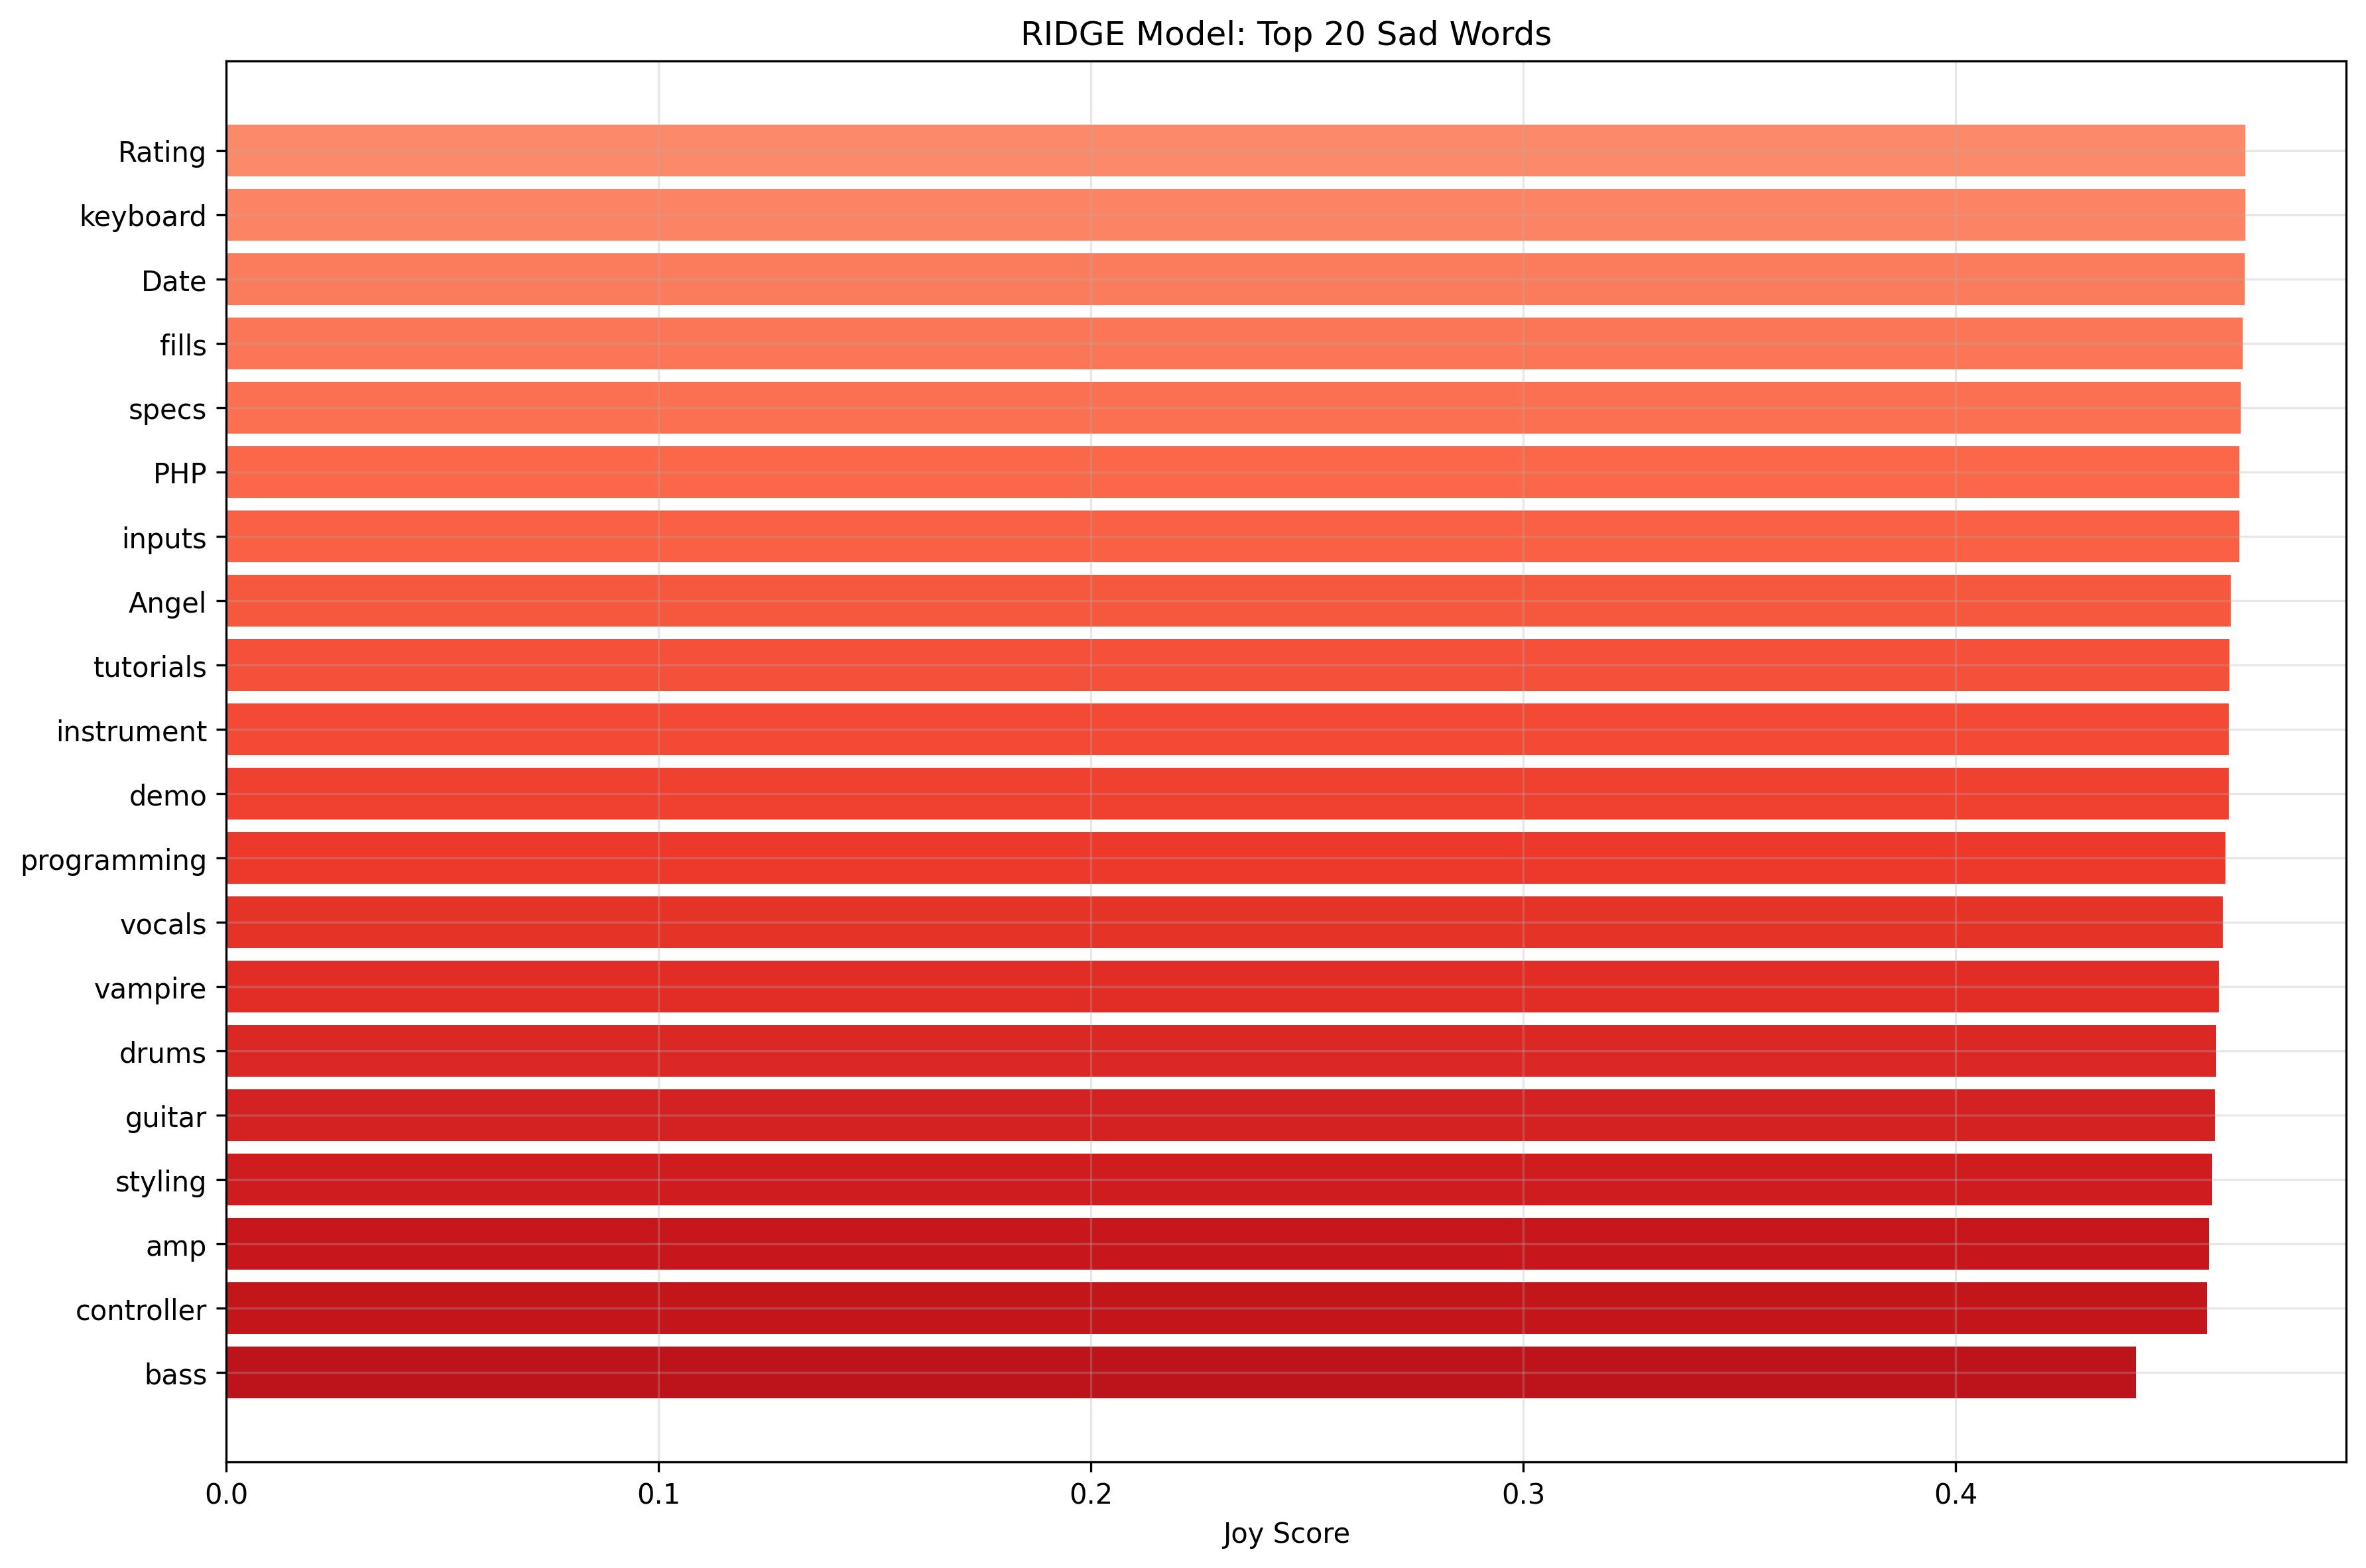

The file beside this chart, header and first rows:
word, Joy_Score
commands, 0.471
Product, 0.4708
sub, 0.4707
strings, 0.4707
loves, 0.4706
scent, 0.4705
Description, 0.4704
SP, 0.47
setup, 0.4699
disc, 0.4697
festivals, 0.4696
Accessories, 0.4695
Metro, 0.4694
MA, 0.4693
accessory, 0.4692
warranty, 0.469
Fall, 0.4687
instruments, 0.4686
LG, 0.4685
accepts, 0.4684
SD, 0.4684
displays, 0.4683
PA, 0.4683
Sony, 0.4682
SQL, 0.4682
Item, 0.4681
HD, 0.4679
combo, 0.4675
Application, 0.4675
Edit, 0.4673
Rating, 0.467
keyboard, 0.467
Date, 0.4669
fills, 0.4663
specs, 0.4659
PHP, 0.4656
inputs, 0.4655
Angel, 0.4637
tutorials, 0.4633
instrument, 0.4631
demo, 0.4631
programming, 0.4624
vocals, 0.4618
vampire, 0.4609
drums, 0.4602
guitar, 0.4599
styling, 0.4592
amp, 0.4586
controller, 0.4581
bass, 0.4417
